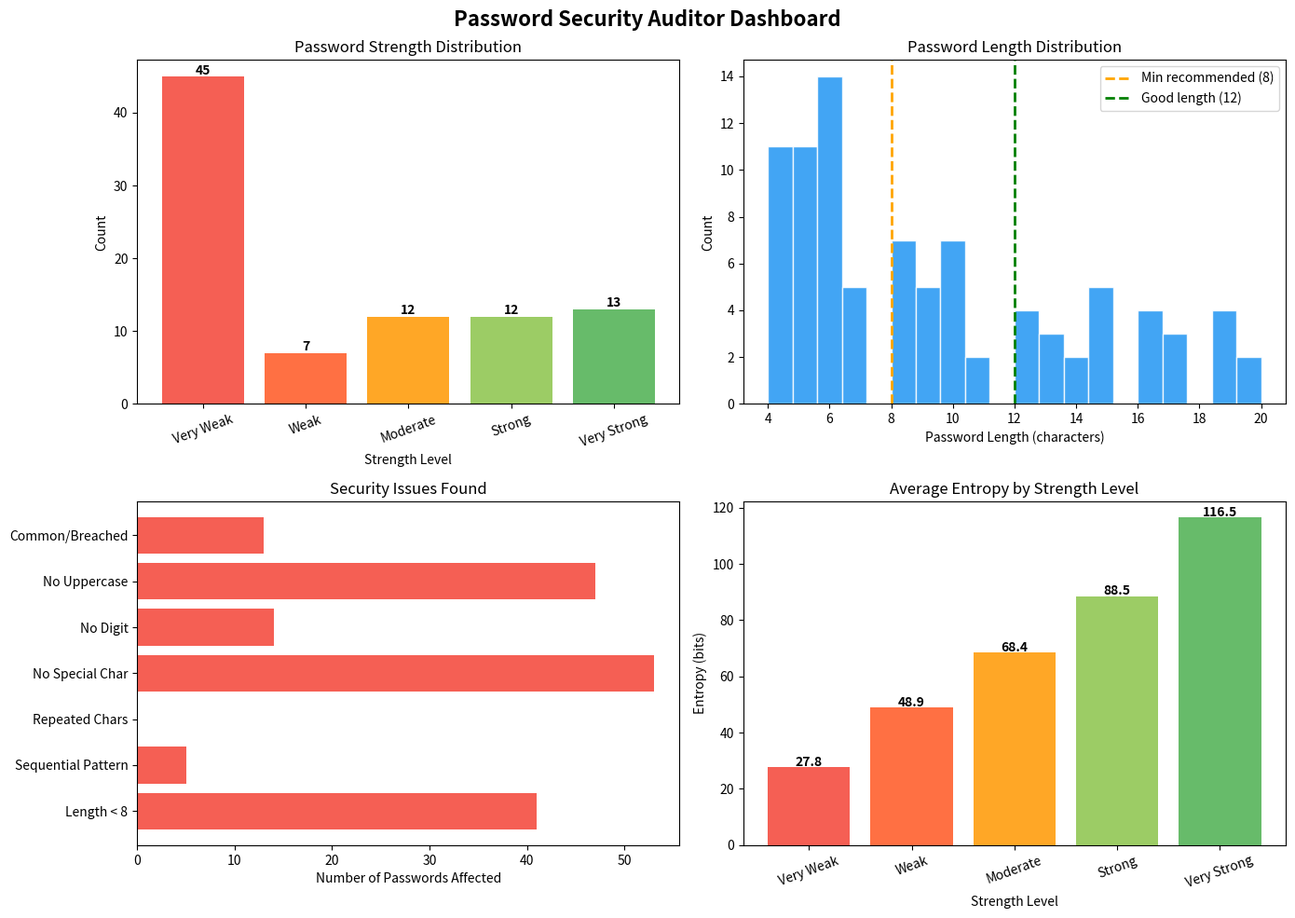

Source code (Python):
"""
Password Security Auditor
==========================
Analyzes password strength, detects weak/common passwords,
and provides security recommendations.
"""

import pandas as pd
import numpy as np
import matplotlib.pyplot as plt
import seaborn as sns
import re
import math
from collections import Counter
import warnings
warnings.filterwarnings('ignore')

# ── 1. COMMON WEAK PASSWORDS LIST ────────────────────────────────────────────

COMMON_PASSWORDS = {
    'password', '123456', '12345678', 'password1', 'qwerty', 'abc123',
    'letmein', 'monkey', 'master', 'dragon', 'pass', '1234', '12345',
    '123456789', 'welcome', 'login', 'admin', 'iloveyou', 'sunshine',
    'princess', 'football', 'hello', 'charlie', 'donald', 'password123',
    'admin123', 'test123', 'india123', 'pass123', 'qwerty123'
}

# ── 2. PASSWORD STRENGTH ANALYZER ────────────────────────────────────────────

def calculate_entropy(password):
    """Calculate password entropy (bits)"""
    charset = 0
    if re.search(r'[a-z]', password): charset += 26
    if re.search(r'[A-Z]', password): charset += 26
    if re.search(r'\d', password): charset += 10
    if re.search(r'[!@#$%^&*()_+\-=\[\]{};:,.<>?/\\|`~]', password): charset += 32
    if charset == 0:
        return 0
    return len(password) * math.log2(charset)

def analyze_password(password):
    result = {
        'password': password,
        'length': len(password),
        'has_uppercase': bool(re.search(r'[A-Z]', password)),
        'has_lowercase': bool(re.search(r'[a-z]', password)),
        'has_digit': bool(re.search(r'\d', password)),
        'has_special': bool(re.search(r'[!@#$%^&*()_+\-=\[\]{};:,.<>?]', password)),
        'is_common': password.lower() in COMMON_PASSWORDS,
        'has_repeat_chars': bool(re.search(r'(.)\1{2,}', password)),  # 3+ same chars
        'has_sequential': bool(re.search(r'(012|123|234|345|456|567|678|789|abc|bcd|cde|def)', password.lower())),
        'entropy': round(calculate_entropy(password), 2),
    }

    # Strength scoring
    score = 0
    if result['length'] >= 8: score += 1
    if result['length'] >= 12: score += 1
    if result['length'] >= 16: score += 1
    if result['has_uppercase']: score += 1
    if result['has_lowercase']: score += 1
    if result['has_digit']: score += 1
    if result['has_special']: score += 2
    if result['is_common']: score -= 3
    if result['has_repeat_chars']: score -= 1
    if result['has_sequential']: score -= 1

    score = max(0, min(score, 8))
    if score <= 2:
        result['strength'] = 'Very Weak'
        result['strength_score'] = score
    elif score <= 4:
        result['strength'] = 'Weak'
        result['strength_score'] = score
    elif score <= 6:
        result['strength'] = 'Moderate'
        result['strength_score'] = score
    elif score <= 7:
        result['strength'] = 'Strong'
        result['strength_score'] = score
    else:
        result['strength'] = 'Very Strong'
        result['strength_score'] = score

    return result

# ── 3. SAMPLE PASSWORD DATASET ───────────────────────────────────────────────

sample_passwords = [
    # Very Weak
    '123456', 'password', 'qwerty', 'abc123', 'letmein', 'admin', '12345',
    'pass', 'hello', 'test', 'monkey', 'dragon', 'india123',
    # Weak
    'john1990', 'tanya123', 'summer2020', 'football1', 'Passw0rd',
    'Company1', 'January1', 'Password1',
    # Moderate
    'TanyaV@2024', 'J@nuary#01', 'S3cur3Pass', 'Blue$ky99',
    'Admin@2024', 'NetWork#7', 'MyPass#88',
    # Strong
    'Tr0ub4dor&3', 'C0rrect#Horse7', 'P@ssw0rd!23X', 'Xk9$mNpQ!2',
    'Gy5#mLpW@8', 'Bx7!nKqP#4',
    # Very Strong
    'T$r4&uB8#mL2!qP9', 'Xp7@Lm#9Kz$2Wn5!',
    'G3n3r@t3d$3cur3P@ss!', '#Tr0ub4dor&3-C0rrect',
    'K8$pQmN#4LxZ@7wR!',
]

# Also generate some programmatically
np.random.seed(42)
chars_weak = 'abcdefghijklmnop0123456789'
chars_strong = 'abcdefghijklmnopqrstuvwxyzABCDEFGHIJKLMNOP0123456789!@#$%^&*()'

for _ in range(30):
    length = np.random.randint(4, 8)
    sample_passwords.append(''.join(np.random.choice(list(chars_weak), length)))

for _ in range(20):
    length = np.random.randint(12, 20)
    sample_passwords.append(''.join(np.random.choice(list(chars_strong), length)))

# Analyze all passwords
results = [analyze_password(p) for p in sample_passwords]
df = pd.DataFrame(results)
df.to_csv('password_audit_results.csv', index=False)

print("✅ Password Audit Complete!")
print(f"\nPasswords Analyzed: {len(df)}")
print("\nStrength Distribution:")
print(df['strength'].value_counts())
print(f"\nCommon/Breached Passwords Found: {df['is_common'].sum()}")

# ── 4. VISUALIZATIONS ────────────────────────────────────────────────────────

fig, axes = plt.subplots(2, 2, figsize=(14, 10))
fig.suptitle('Password Security Auditor Dashboard', fontsize=16, fontweight='bold')

# 4a. Strength Distribution
strength_order = ['Very Weak', 'Weak', 'Moderate', 'Strong', 'Very Strong']
strength_colors = ['#F44336', '#FF5722', '#FF9800', '#8BC34A', '#4CAF50']
strength_counts = df['strength'].value_counts().reindex(strength_order, fill_value=0)
axes[0, 0].bar(strength_counts.index, strength_counts.values, color=strength_colors, alpha=0.85)
axes[0, 0].set_title('Password Strength Distribution')
axes[0, 0].set_xlabel('Strength Level')
axes[0, 0].set_ylabel('Count')
axes[0, 0].tick_params(axis='x', rotation=20)
for i, v in enumerate(strength_counts.values):
    axes[0, 0].text(i, v + 0.3, str(v), ha='center', fontweight='bold')

# 4b. Password Length Distribution
axes[0, 1].hist(df['length'], bins=20, color='#2196F3', edgecolor='white', alpha=0.85)
axes[0, 1].axvline(x=8, color='orange', linestyle='--', linewidth=2, label='Min recommended (8)')
axes[0, 1].axvline(x=12, color='green', linestyle='--', linewidth=2, label='Good length (12)')
axes[0, 1].set_title('Password Length Distribution')
axes[0, 1].set_xlabel('Password Length (characters)')
axes[0, 1].set_ylabel('Count')
axes[0, 1].legend()

# 4c. Security Issues
issues = {
    'Common/Breached': df['is_common'].sum(),
    'No Uppercase': (~df['has_uppercase']).sum(),
    'No Digit': (~df['has_digit']).sum(),
    'No Special Char': (~df['has_special']).sum(),
    'Repeated Chars': df['has_repeat_chars'].sum(),
    'Sequential Pattern': df['has_sequential'].sum(),
    'Length < 8': (df['length'] < 8).sum(),
}
axes[1, 0].barh(list(issues.keys())[::-1], list(issues.values())[::-1],
                color='#F44336', alpha=0.85)
axes[1, 0].set_title('Security Issues Found')
axes[1, 0].set_xlabel('Number of Passwords Affected')

# 4d. Entropy by Strength
strength_entropy = df.groupby('strength')['entropy'].mean().reindex(strength_order, fill_value=0)
axes[1, 1].bar(strength_entropy.index, strength_entropy.values, color=strength_colors, alpha=0.85)
axes[1, 1].set_title('Average Entropy by Strength Level')
axes[1, 1].set_xlabel('Strength Level')
axes[1, 1].set_ylabel('Entropy (bits)')
axes[1, 1].tick_params(axis='x', rotation=20)
for i, v in enumerate(strength_entropy.values):
    axes[1, 1].text(i, v + 0.5, f'{v:.1f}', ha='center', fontweight='bold')

plt.tight_layout()
plt.savefig('password_audit_dashboard.png', dpi=150, bbox_inches='tight')
print("\n✅ Dashboard saved as password_audit_dashboard.png")
plt.show()

# ── 5. SECURITY RECOMMENDATIONS ──────────────────────────────────────────────

print("\n" + "="*60)
print("🔐 PASSWORD SECURITY RECOMMENDATIONS")
print("="*60)
print("""
✅ DO:
  • Use at least 12 characters
  • Mix uppercase, lowercase, digits & special characters
  • Use passphrases: "BlueSky@Mango!2024" is strong & memorable
  • Use a password manager (Bitwarden, 1Password, KeePass)
  • Enable Two-Factor Authentication (2FA) everywhere

❌ DON'T:
  • Never use: name + birth year (tanya1998), dictionary words
  • Never reuse passwords across multiple accounts
  • Never share passwords via WhatsApp or email
  • Never use keyboard patterns (qwerty, asdfgh, 123456)
""")

# Quick check example
print("="*60)
print("🔍 QUICK PASSWORD CHECK")
print("="*60)
test = ['tanya123', 'T@nya#2024!', 'Admin@123', 'Xp7@Lm#9Kz$2Wn5!']
for pwd in test:
    r = analyze_password(pwd)
    bars = '█' * r['strength_score'] + '░' * (8 - r['strength_score'])
    print(f"[{bars}] {r['strength']:<12} | Entropy: {r['entropy']:>5.1f} bits | {pwd}")
